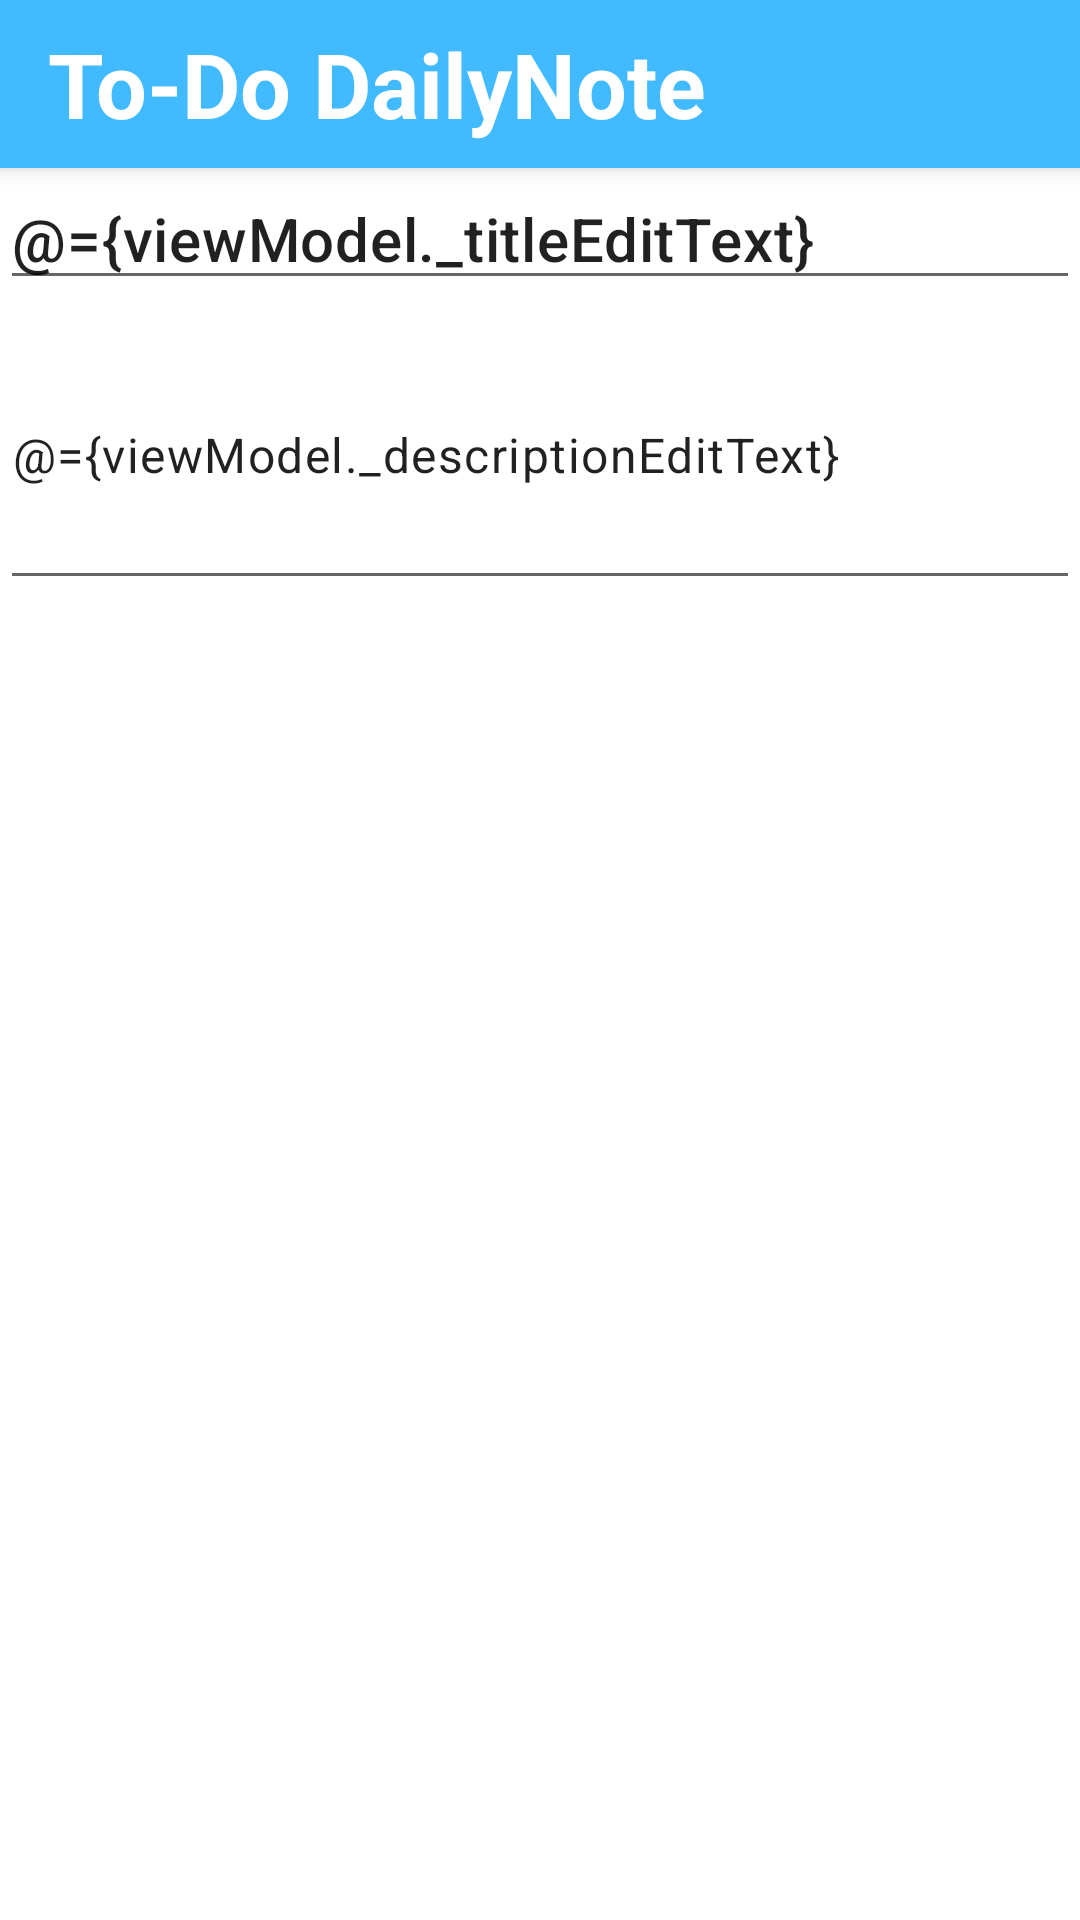

Android layout source for this screen:
<!-- AndroidManifest.xml: application theme NoteTaking_Theme -->
<!-- res/layout/fragment_notes_edit.xml -->
<?xml version="1.0" encoding="utf-8"?>
<layout xmlns:android="http://schemas.android.com/apk/res/android"
    xmlns:app="http://schemas.android.com/apk/res-auto"
    xmlns:tools="http://schemas.android.com/tools">

    <data>

        <variable
            name="viewModel"
            type="com.mintusharma.notetaking.viewmodel.NotesEditViewModel" />
    </data>

    <androidx.coordinatorlayout.widget.CoordinatorLayout
        android:id="@+id/edit_coordinatorlayout"
        android:layout_width="match_parent"
        android:layout_height="match_parent">

        <com.google.android.material.appbar.AppBarLayout
            android:id="@+id/appbar"
            android:layout_width="match_parent"
            android:layout_height="wrap_content"
            android:animateLayoutChanges="true"
            android:background="?attr/colorSurface"
            android:fitsSystemWindows="true"
            android:theme="@style/ThemeOverlay.AppCompat.Dark.ActionBar">

            <com.google.android.material.appbar.CollapsingToolbarLayout
                android:id="@+id/CollapsingToolbar_layout"
                android:layout_width="match_parent"
                android:layout_height="wrap_content"
                app:layout_scrollFlags="scroll|snap"
                app:toolbarId="@id/edit_toolbar">

                <androidx.appcompat.widget.Toolbar
                    android:id="@+id/edit_toolbar"
                    style="@style/Widget.MaterialComponents.Toolbar.Primary"
                    android:layout_width="match_parent"
                    android:layout_height="?attr/actionBarSize">

                    <TextView
                        android:layout_width="wrap_content"
                        android:layout_height="?attr/actionBarSize"
                        android:gravity="center_vertical"
                        android:text="@string/app_name"
                        android:textStyle="bold"
                        android:textSize="30sp"
                        android:textColor="@color/white"
                        />
                </androidx.appcompat.widget.Toolbar>
            </com.google.android.material.appbar.CollapsingToolbarLayout>
        </com.google.android.material.appbar.AppBarLayout>

        <androidx.core.widget.NestedScrollView
            android:id="@+id/edit_scrollView"
            android:layout_width="match_parent"
            android:layout_height="match_parent"
            android:layout_marginStart="@dimen/medium_margin"
            android:layout_marginEnd="@dimen/medium_margin"
            android:scrollbars="none"
            app:layout_behavior="@string/appbar_scrolling_view_behavior"
            app:layout_constraintBottom_toBottomOf="parent"
            app:layout_constraintEnd_toEndOf="parent"
            app:layout_constraintStart_toStartOf="parent"
            app:layout_constraintTop_toBottomOf="@+id/edit_toolbar">

            <LinearLayout
                android:layout_width="match_parent"
                android:layout_height="wrap_content"
                android:orientation="vertical">

                <com.google.android.material.textfield.TextInputEditText
                    android:layout_marginTop="@dimen/small_margin"
                    android:id="@+id/edit_title"
                    android:layout_width="match_parent"
                    android:layout_height="wrap_content"
                    android:text="@={viewModel._titleEditText}"
                    android:hint="Title..."
                    android:ems="10"
                    android:textAppearance="?attr/textAppearanceHeadline6"
                    tools:text="A day in Maroubra" />
                <com.google.android.material.textfield.TextInputEditText
                    android:id="@+id/edit_description"
                    android:layout_width="match_parent"
                    android:layout_height="wrap_content"
                    android:minHeight="100dp"
                    android:text="@={viewModel._descriptionEditText}"
                    android:inputType="textMultiLine|textCapSentences"
                    android:textAppearance="@style/TextAppearance.MaterialComponents.Body1"
                    android:hint="Description..."
                    android:ems="10"
                    tools:text="Description." />
                </LinearLayout>
        </androidx.core.widget.NestedScrollView>

    </androidx.coordinatorlayout.widget.CoordinatorLayout>

</layout>
<!-- resources referenced by this layout -->
<resources>
  <color name="white">#ffffff</color>
  <string name="app_name">To-Do DailyNote</string>
  <style name="NoteTaking_Theme" parent="Theme.MaterialComponents.DayNight.NoActionBar">
          
          <item name="colorPrimary">@color/primaryColor</item>
          <item name="colorOnPrimary">@color/primaryTextColor</item>
          <item name="colorPrimaryDark">@color/primaryDarkColor</item>
          <item name="colorOnSurface">@color/surfaceTextColor</item>
          <item name="colorSecondary">@color/secondaryColor</item>
          <item name="colorOnSecondary">@color/secondaryTextColor</item>
          <item name="colorAccent">@color/primaryDarkColor</item>
          <item name="colorPrimaryVariant">@color/primaryLightColor</item>
          <item name="colorSecondaryVariant">@color/secondaryLightColor</item>
      </style>
  <color name="primaryColor">#42baff</color>
  <color name="primaryTextColor">#000000</color>
  <color name="primaryDarkColor">#026291</color>
  <color name="surfaceTextColor">#000000</color>
  <color name="secondaryColor">#094C67</color>
  <color name="secondaryTextColor">#000000</color>
  <color name="primaryLightColor">#82ecff</color>
  <color name="secondaryLightColor">#2952B8</color>
</resources>
